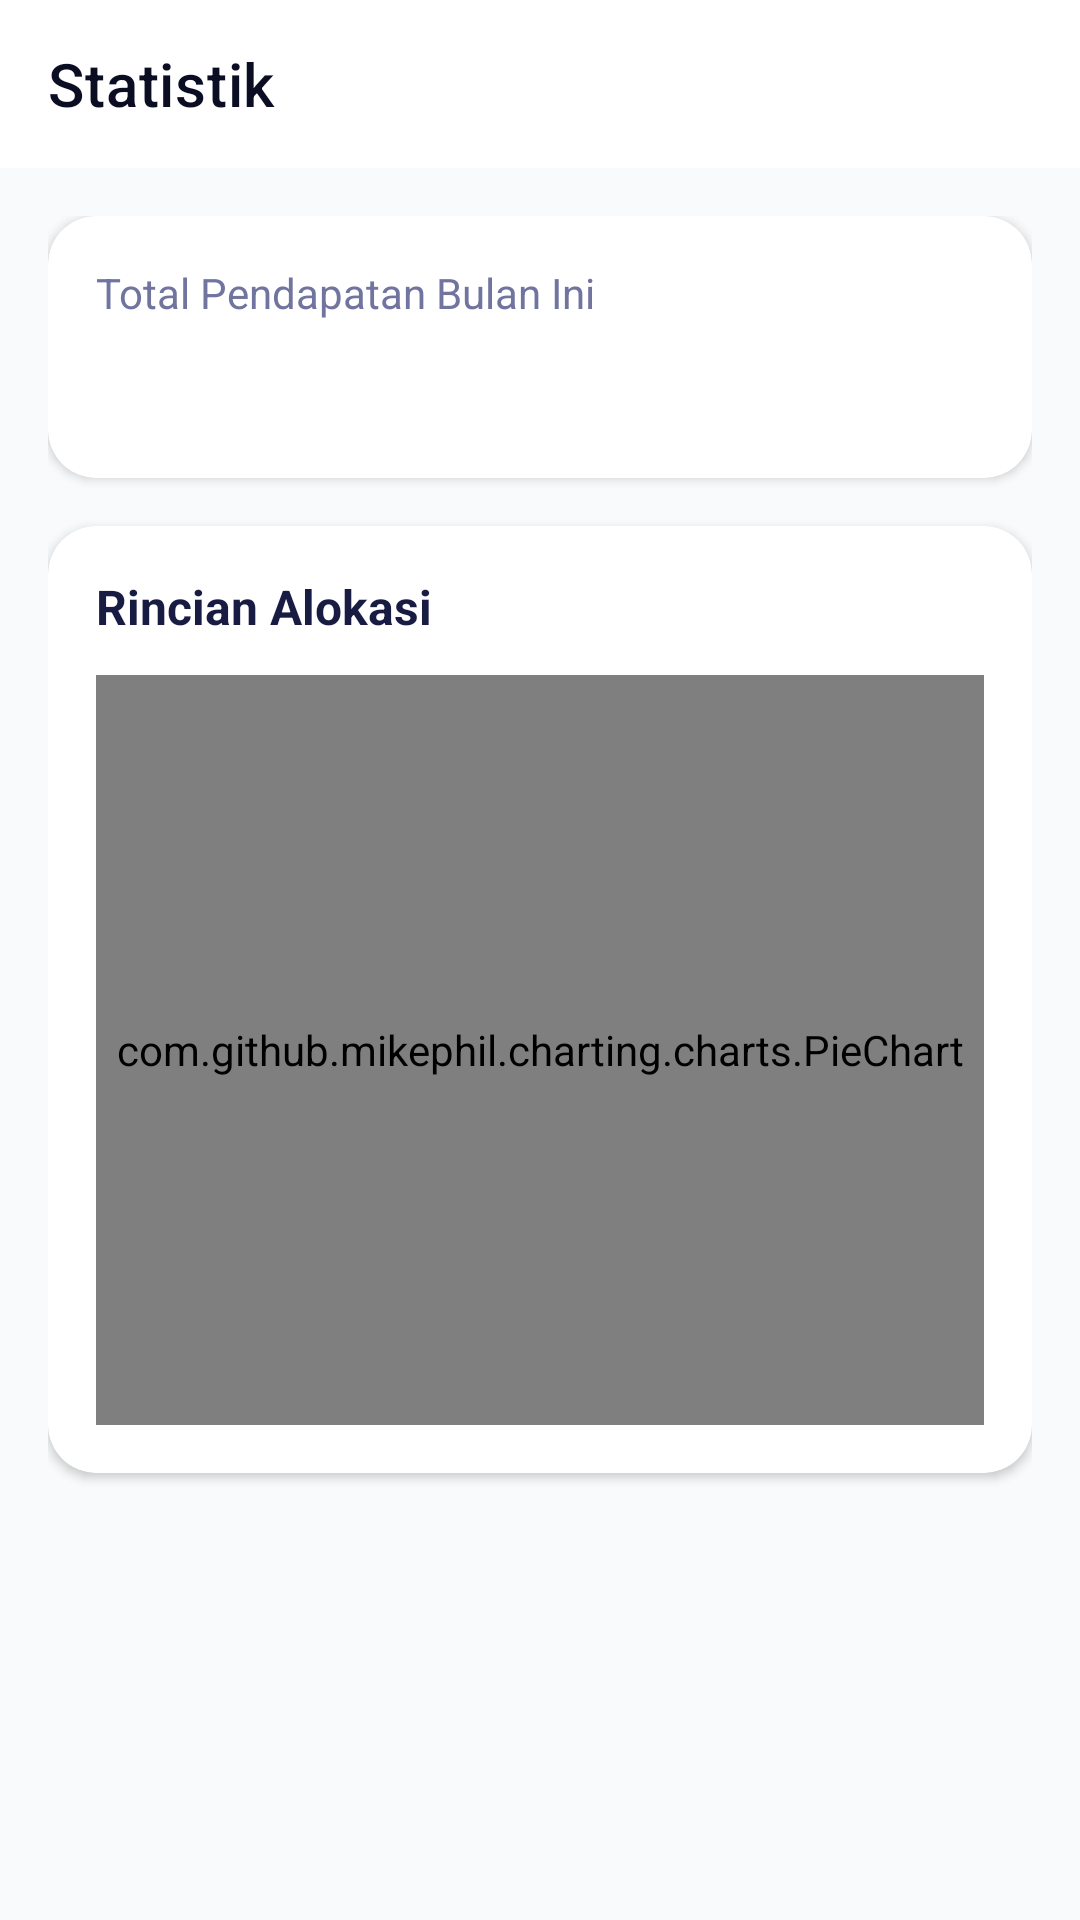

Android layout source for this screen:
<!-- AndroidManifest.xml: application theme Theme.SafeKuy -->
<!-- res/layout/activity_split_stats.xml -->
<?xml version="1.0" encoding="utf-8"?>
<LinearLayout xmlns:android="http://schemas.android.com/apk/res/android"
    xmlns:app="http://schemas.android.com/apk/res-auto"
    xmlns:tools="http://schemas.android.com/tools"
    android:layout_width="match_parent"
    android:layout_height="match_parent"
    android:orientation="vertical"
    android:background="@color/slate_50"
    android:fitsSystemWindows="true"
    tools:context=".SplitStatsActivity">

    
    <com.google.android.material.appbar.AppBarLayout
        android:layout_width="match_parent"
        android:layout_height="wrap_content"
        app:elevation="0dp"
        android:background="@color/white">

        <androidx.appcompat.widget.Toolbar
            android:id="@+id/toolbar"
            android:layout_width="match_parent"
            android:layout_height="?attr/actionBarSize"
            app:title="Statistik"
            app:titleTextColor="@color/slate_900" />
    </com.google.android.material.appbar.AppBarLayout>

    <ScrollView
        android:layout_width="match_parent"
        android:layout_height="match_parent">
        
        <LinearLayout
            android:layout_width="match_parent"
            android:layout_height="wrap_content"
            android:orientation="vertical"
            android:padding="16dp">

            <com.google.android.material.card.MaterialCardView
                android:layout_width="match_parent"
                android:layout_height="wrap_content"
                android:layout_marginBottom="16dp"
                app:cardCornerRadius="16dp"
                app:cardElevation="2dp">
                
                <LinearLayout
                    android:layout_width="match_parent"
                    android:layout_height="wrap_content"
                    android:orientation="vertical"
                    android:padding="16dp">
                    
                    <TextView
                        android:layout_width="wrap_content"
                        android:layout_height="wrap_content"
                        android:text="Total Pendapatan Bulan Ini"
                        android:textColor="@color/slate_500"
                        android:textSize="14sp"/>
                        
                    <TextView
                        android:id="@+id/tvTotalIncome"
                        android:layout_width="wrap_content"
                        android:layout_height="wrap_content"
                        tools:text="Rp3.500.000"
                        android:textColor="@color/emerald_600"
                        android:textStyle="bold"
                        android:textSize="24sp"
                        android:layout_marginTop="4dp"/>
                </LinearLayout>
            </com.google.android.material.card.MaterialCardView>

            <com.google.android.material.card.MaterialCardView
                android:layout_width="match_parent"
                android:layout_height="wrap_content"
                android:layout_marginBottom="16dp"
                app:cardCornerRadius="16dp"
                app:cardElevation="2dp">
                
                <LinearLayout
                    android:layout_width="match_parent"
                    android:layout_height="wrap_content"
                    android:orientation="vertical"
                    android:padding="16dp">
                    
                    <TextView
                        android:layout_width="wrap_content"
                        android:layout_height="wrap_content"
                        android:text="Rincian Alokasi"
                        android:textColor="@color/slate_800"
                        android:textStyle="bold"
                        android:textSize="16sp"
                        android:layout_marginBottom="12dp"/>
                        
                    <com.github.mikephil.charting.charts.PieChart
                        android:id="@+id/pieChart"
                        android:layout_width="match_parent"
                        android:layout_height="250dp" />
                </LinearLayout>
            </com.google.android.material.card.MaterialCardView>
        </LinearLayout>
    </ScrollView>
</LinearLayout>
<!-- resources referenced by this layout -->
<resources>
  <color name="emerald_600">#24B889</color>
  <color name="slate_50">#F8FAFC</color>
  <color name="slate_500">#70749E</color>
  <color name="slate_800">#181C43</color>
  <color name="slate_900">#0B0D23</color>
  <color name="white">#FFFFFFFF</color>
  <style name="Theme.SafeKuy" parent="Theme.MaterialComponents.Light.NoActionBar">
          <item name="colorPrimary">@color/emerald_500</item>
          <item name="colorPrimaryVariant">@color/emerald_600</item>
          <item name="colorOnPrimary">@color/white</item>
          <item name="colorSecondary">@color/emerald_400</item>
          <item name="colorOnSecondary">@color/white</item>
          <item name="android:statusBarColor">@color/emerald_600</item>
          <item name="android:windowBackground">@color/slate_50</item>
      </style>
  <color name="emerald_500">#3AD29F</color>
  <color name="emerald_400">#38E5B6</color>
</resources>
